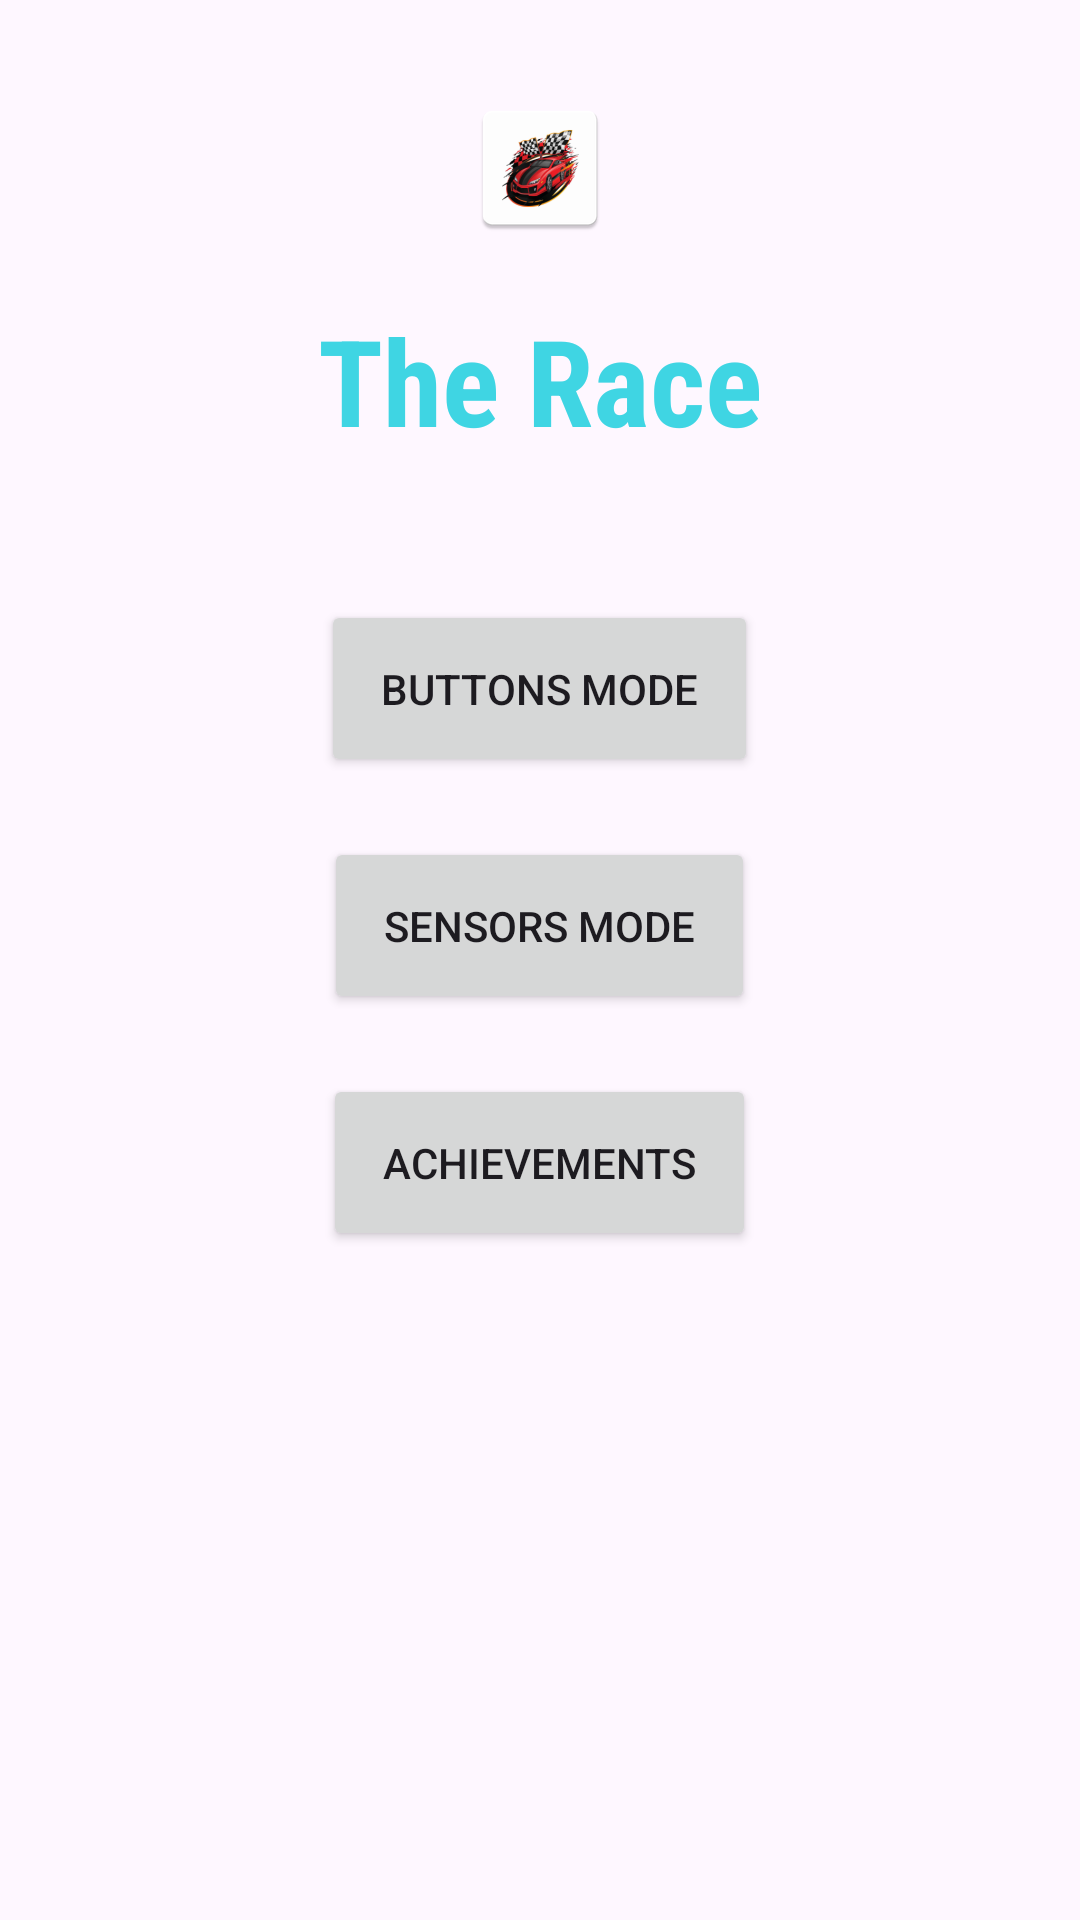

Layout XML and referenced resources for this Android screen:
<!-- AndroidManifest.xml: application theme Theme.Hw1 -->
<!-- res/layout/activity_start_game.xml -->
<RelativeLayout
    xmlns:android="http://schemas.android.com/apk/res/android"
    xmlns:tools="http://schemas.android.com/tools"
    android:id="@+id/StartGameLayout"
    android:layout_width="match_parent"
    android:layout_height="match_parent"
    tools:context=".StartGameActivity">

    <ImageView
        android:id="@+id/logoImageView"
        android:layout_width="wrap_content"
        android:layout_height="wrap_content"
        android:layout_centerHorizontal="true"
        android:layout_marginTop="32dp"
        android:src="@mipmap/ic_launcher" />

    <TextView
        android:id="@+id/gameTitle"
        android:layout_width="wrap_content"
        android:layout_height="wrap_content"
        android:text="@string/game_name"
        android:textSize="40sp"
        android:textStyle="bold"
        android:textColor="@color/title_color"
        android:layout_centerHorizontal="true"
        android:layout_marginTop="100dp"
        android:fontFamily="sans-serif-condensed"/>

    <Button
        android:id="@+id/btnButtonsMode"
        android:layout_width="wrap_content"
        android:layout_height="wrap_content"
        android:text="@string/buttons_mode"
        android:layout_centerHorizontal="true"
        android:layout_marginTop="200dp"
        android:padding="20dp"/>

    <Button
        android:id="@+id/btnSensorsMode"
        android:layout_width="wrap_content"
        android:layout_height="wrap_content"
        android:text="@string/sensors_mode"
        android:layout_below="@id/btnButtonsMode"
        android:layout_centerHorizontal="true"
        android:layout_marginTop="20dp"
        android:padding="20dp"/>

    <Button
        android:id="@+id/btnHistory"
        android:layout_width="wrap_content"
        android:layout_height="wrap_content"
        android:text="@string/achievements"
        android:layout_below="@id/btnSensorsMode"
        android:layout_centerHorizontal="true"
        android:layout_marginTop="20dp"
        android:padding="20dp"/>
</RelativeLayout>
<!-- resources referenced by this layout -->
<resources>
  <color name="title_color">#3FD5E3</color>
  <!-- mipmap ic_launcher: webp bitmap (mipmap-hdpi, 3250 bytes) -->
  <string name="achievements">Achievements</string>
  <string name="buttons_mode">Buttons Mode</string>
  <string name="game_name">The Race</string>
  <string name="sensors_mode">Sensors Mode</string>
  <style name="Theme.Hw1" parent="Base.Theme.Hw1" />
  <style name="Base.Theme.Hw1" parent="Theme.Material3.DayNight.NoActionBar">
          
          
      </style>
</resources>
